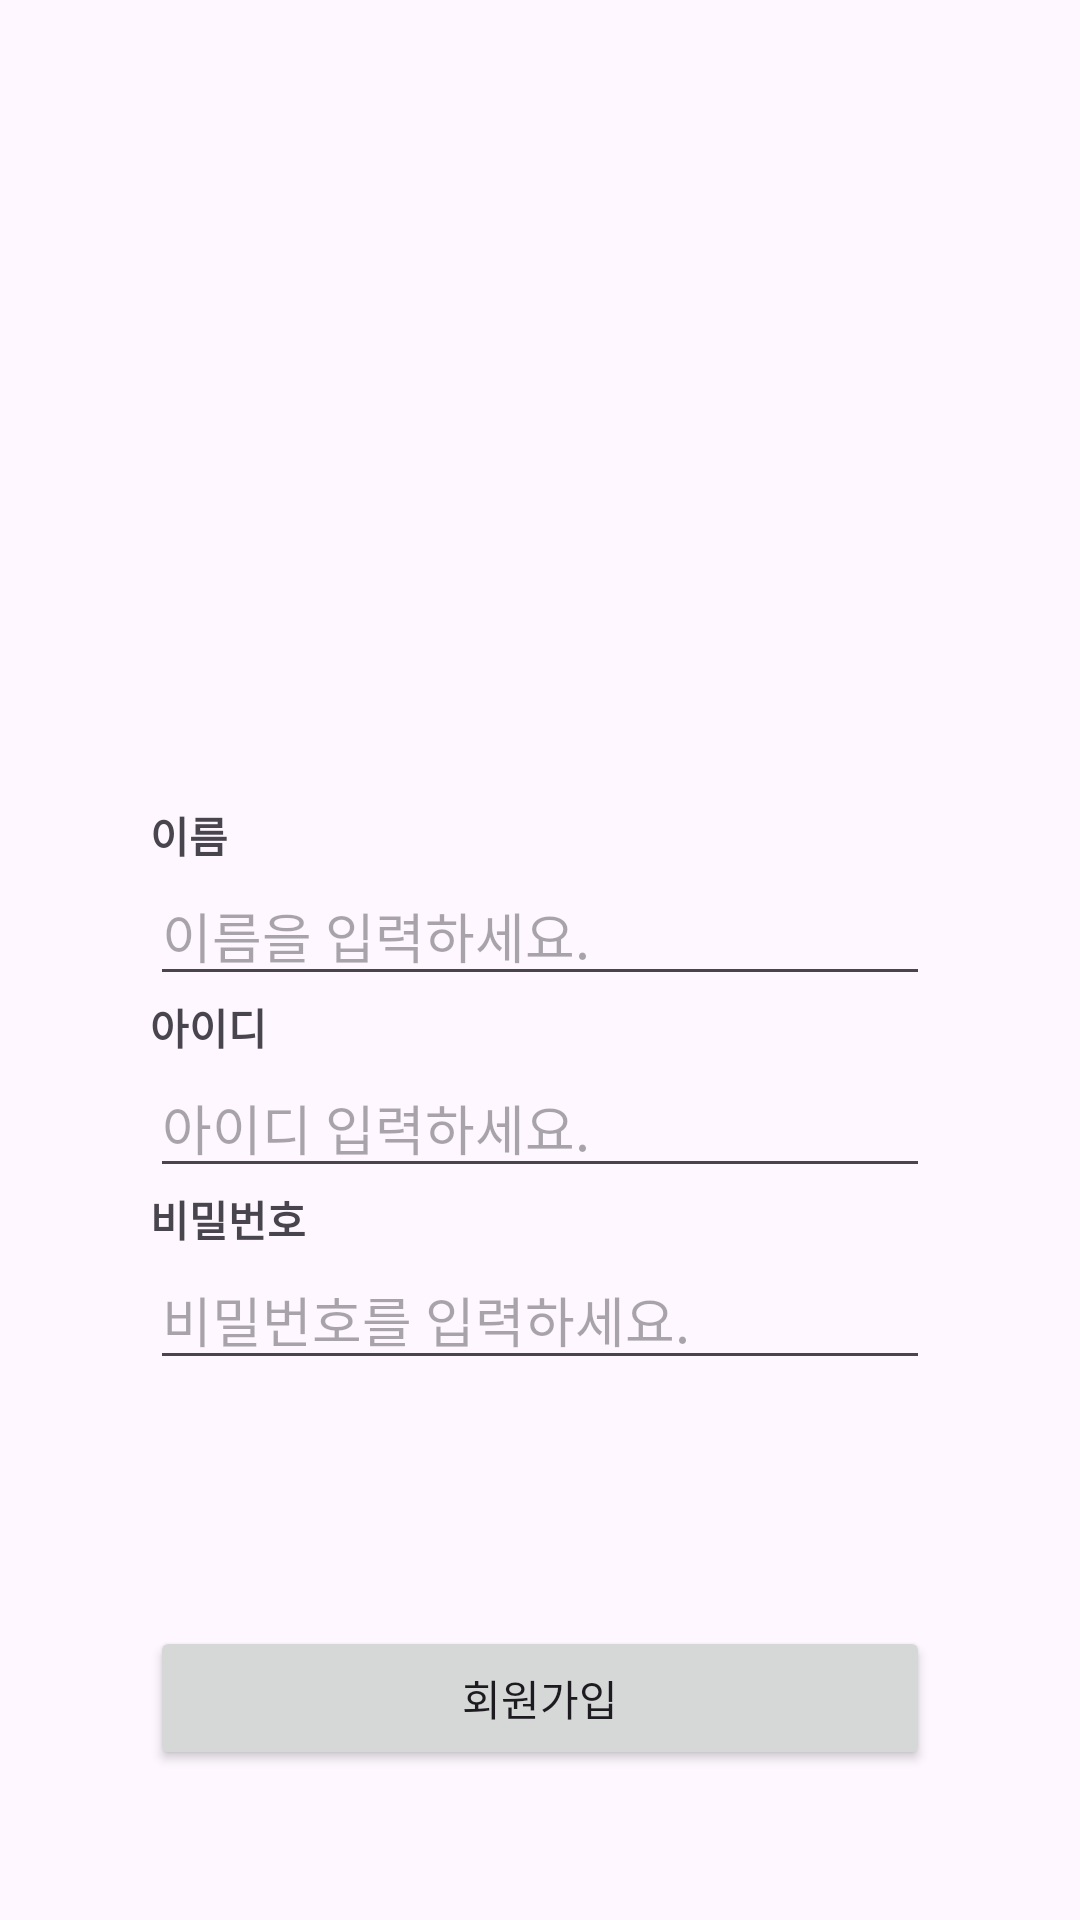

Here is an Android app screen rendered from its layout file. Give the layout XML and the strings, colors and styles it references.
<!-- AndroidManifest.xml: application theme Theme.PersonalProject2_Login -->
<!-- res/layout/activity_sign_up.xml -->
<?xml version="1.0" encoding="utf-8"?>
<androidx.constraintlayout.widget.ConstraintLayout xmlns:android="http://schemas.android.com/apk/res/android"
    xmlns:app="http://schemas.android.com/apk/res-auto"
    xmlns:tools="http://schemas.android.com/tools"
    android:layout_width="match_parent"
    android:layout_height="match_parent"
    tools:context=".SignUpActivity">

    <TextView
        android:id="@+id/textView4"
        android:layout_width="wrap_content"
        android:layout_height="wrap_content"
        android:layout_marginStart="50dp"
        android:layout_marginTop="15dp"
        android:text="이름"
        android:textStyle="bold"
        app:layout_constraintStart_toStartOf="parent"
        app:layout_constraintTop_toBottomOf="@+id/imageView3" />

    <Button
        android:id="@+id/btn_signup"
        android:layout_width="match_parent"
        android:layout_height="wrap_content"
        android:layout_marginStart="50dp"
        android:layout_marginEnd="50dp"
        android:layout_marginBottom="50dp"
        android:text="회원가입"
        app:layout_constraintBottom_toBottomOf="parent"
        app:layout_constraintEnd_toEndOf="parent"
        app:layout_constraintStart_toStartOf="parent" />

    <EditText
        android:id="@+id/editTextText2"
        android:layout_width="0dp"
        android:layout_height="wrap_content"
        android:layout_marginStart="50dp"
        android:layout_marginEnd="50dp"
        android:ems="10"
        android:hint="@string/sign_up_name"
        android:inputType="text"
        app:layout_constraintEnd_toEndOf="parent"
        app:layout_constraintStart_toStartOf="parent"
        app:layout_constraintTop_toBottomOf="@+id/textView4" />

    <TextView
        android:id="@+id/textView5"
        android:layout_width="wrap_content"
        android:layout_height="wrap_content"
        android:layout_marginStart="50dp"
        android:text="아이디"
        android:textStyle="bold"
        app:layout_constraintStart_toStartOf="parent"
        app:layout_constraintTop_toBottomOf="@+id/editTextText2" />

    <EditText
        android:id="@+id/editTextText3"
        android:layout_width="0dp"
        android:layout_height="wrap_content"
        android:layout_marginStart="50dp"
        android:layout_marginEnd="50dp"
        android:ems="10"
        android:hint="아이디 입력하세요."
        android:inputType="text"
        app:layout_constraintEnd_toEndOf="parent"
        app:layout_constraintStart_toStartOf="parent"
        app:layout_constraintTop_toBottomOf="@+id/textView5" />

    <TextView
        android:id="@+id/textView6"
        android:layout_width="wrap_content"
        android:layout_height="wrap_content"
        android:layout_marginStart="50dp"
        android:text="비밀번호"
        android:textStyle="bold"
        app:layout_constraintStart_toStartOf="parent"
        app:layout_constraintTop_toBottomOf="@+id/editTextText3" />

    <EditText
        android:id="@+id/editTextTextPassword2"
        android:layout_width="0dp"
        android:layout_height="wrap_content"
        android:layout_marginStart="50dp"
        android:layout_marginEnd="50dp"
        android:ems="10"
        android:hint="비밀번호를 입력하세요."
        android:inputType="textPassword"
        app:layout_constraintEnd_toEndOf="parent"
        app:layout_constraintStart_toStartOf="parent"
        app:layout_constraintTop_toBottomOf="@+id/textView6" />

    <ImageView
        android:id="@+id/imageView3"
        android:layout_width="347dp"
        android:layout_height="233dp"
        android:layout_marginTop="20dp"
        android:scaleType="center"
        app:layout_constraintEnd_toEndOf="parent"
        app:layout_constraintStart_toStartOf="parent"
        app:layout_constraintTop_toTopOf="parent"
        app:srcCompat="@drawable/grandmaster" />

</androidx.constraintlayout.widget.ConstraintLayout>
<!-- resources referenced by this layout -->
<resources>
  <string name="sign_up_name">이름을 입력하세요.</string>
  <style name="Theme.PersonalProject2_Login" parent="Base.Theme.PersonalProject2_Login" />
  <style name="Base.Theme.PersonalProject2_Login" parent="Theme.Material3.DayNight.NoActionBar">
          
          
      </style>
</resources>
